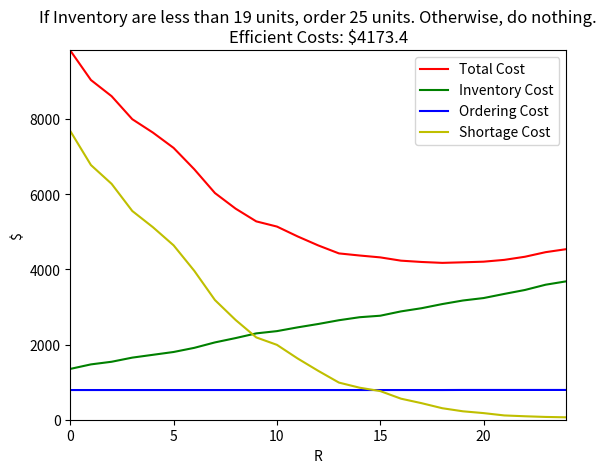

This figure's Python source:
import time
import matplotlib.pyplot as plt
import numpy as np

# 成本資訊
orderingCostEachTime = 2
shortageCostPerUnit = 2
materialCostPerUnit = 1000
APR = 0.073

# 其他限制
maxOrderLimit = 100
dayToSimulate = 500


def inventoryCostPerDay(c, i):
    return c * (i/365)


# 生成並整數化歷史資料
historicalSalesData = np.random.normal(loc=20, scale=5, size=dayToSimulate)
for i in range(len(historicalSalesData)):
    if historicalSalesData[i] < 0:
        historicalSalesData[i] = 0
    else:
        historicalSalesData[i] = round(historicalSalesData[i], 0)


# If I<=R, order Q units. Otherwise, do nothing.
def QRPolicy(Q, R, I, historicalSalesData):
    # 處理歷史資料
    historicalCostList = []
    # print("Current Inventory: " + str(I) + "\n")
    for each in historicalSalesData:
        # dailyCostList: [inventoryCost, orderingCostEachTime, shortageCost]
        dailyCostList = [0, 0, 0]
        dailySales = each
        # print("Quantity Demanded: " + str(each) + "\n")

        # 判斷存貨是否足夠，順便計算Shortage Cost
        lack = 0
        if I >= dailySales:
            I -= dailySales
            # print("Deal!\tInventory -> " + str(I))
        else:
            lack = dailySales - I
            I = 0  # 先賣出所有現存貨物
            # print("Lack of inventory!\t" + str(lack) + " unit(s) lacked\n")
            shortageCost = shortageCostPerUnit * lack
            dailyCostList[2] += shortageCost
        # print("Current Inventory: " + str(I) + "\n")

        # 判斷是否需要進貨，順便計算Ordering Cost
        while I <= R:
            I += Q  # 補貨
            # print("One order made. (+" + str(Q) +
            #       ")\tCurrent Inventory: " + str(I) + "\n")
            dailyCostList[1] += orderingCostEachTime

            # 解決昨天的短缺問題
            if lack == 0:
                break
            elif I-lack >= 0:  # 有短缺但足以被彌補
                I -= lack
                lack = 0
                # print("Lackness solved!")
                # print("Current Inventory: " + str(I) + "\n")
            else:  # 有短缺且補一次貨後仍不夠(原則上不會出現這個狀況，廠商應該在接到訂單時直接拒絕)
                lack -= I
                I = 0
                # print("Still lack of inventory!\t" +
                #       str(lack) + " unit(s) lacked\n")
                # 因為在同一天發現，所以不再另計Shortage Cost

        inventoryCost = inventoryCostPerDay(I * materialCostPerUnit, APR)
        dailyCostList[0] += inventoryCost
        historicalCostList.append(dailyCostList)
    # print("-----------------------------------------------")  # 所有歷史資料處理完畢

    # 結算歷史資料
    totalCost = totalInventoryCost = totalOrderingCost = totalShortageCost = 0
    for i in range(len(historicalCostList)):
        totalInventoryCost += historicalCostList[i][0]  # 總存貨成本
        totalOrderingCost += historicalCostList[i][1]  # 總訂貨成本
        totalShortageCost += historicalCostList[i][2]  # 總缺貨成本
    totalCost = totalInventoryCost + totalOrderingCost + totalShortageCost  # 總成本
    totalCost = round(totalCost, 3)
    # print("Total Cost                              " + str(totalCost))
    return [totalCost, totalInventoryCost, totalOrderingCost, totalShortageCost]


def runBusiness():
    I = int(input("Initial Inventory: "))
    print("Current Inventory: " + str(I))
    policy = int(input("Choose inventory policy(1)QR Policy (2)sS Policy: "))
    if policy == 1:
        # Q = int(input("The quantity each order should be: "))
        # R = int(input("The quantity that reminds you to make one order: "))
        Q = 30
        R = 10
        QRPolicy(Q, R, I)
    elif policy == 2:
        # s = int(input("The quantity after each order: "))
        # S = int(input("The quantity that reminds you to make one order: "))
        s = 30
        S = 50


L1 = []  # 存「最好的Q下，不同R」所花的總成本
L2 = []  # 存「最好的Q下，不同R」所花的存貨成本
L3 = []  # 存「最好的Q下，不同R」所花的訂貨成本
L4 = []  # 存「最好的Q下，不同R」所花的短缺成本
bestROfBestQ = 0
bestQ = 1


def minTotalCost(historicalSalesData, initialInv):
    global L1, L2, L3, L4, bestQ, bestROfBestQ
    globalLowestCost = float('inf')
    for q in range(1, maxOrderLimit+1):  # 此間廠商一次最多只能訂100個貨
        l1 = []  # 存「不同R」之下的總成本
        l2 = []  # 存「不同R」之下的存貨成本
        l3 = []  # 存「不同R」之下的訂貨成本
        l4 = []  # 存「不同R」之下的短缺成本
        localLowestCost = float('inf')
        bestR = 0
        for r in range(q):
            costReport = QRPolicy(q, r, initialInv, historicalSalesData)
            l1.append(costReport[0])
            l2.append(costReport[1])
            l3.append(costReport[2])
            l4.append(costReport[3])
            if costReport[0] <= localLowestCost:
                localLowestCost = costReport[0]
                bestR = r
        if localLowestCost <= globalLowestCost:
            globalLowestCost = localLowestCost
            bestQ = q
            bestROfBestQ = bestR
            L1, L2, L3, L4 = l1, l2, l3, l4
    # finalResult = {}
    message = "If Inventory are less than " + \
        str(bestROfBestQ+1)+" units, "+"order " + \
        str(bestQ)+" units. Otherwise, do nothing."
    message += "\nEfficient Costs: $"
    message += str(globalLowestCost)
    return message


def report():
    plt.title(minTotalCost(historicalSalesData, 80))
    plt.plot(range(bestQ), L1, color='r', label="Total Cost")
    plt.plot(range(bestQ), L2, color='g', label="Inventory Cost")
    plt.plot(range(bestQ), L3, color='b', label="Ordering Cost")
    plt.plot(range(bestQ), L4, color='y', label="Shortage Cost")
    plt.xlim(0, bestQ-1)
    plt.ylim(0, max(L1)+10)
    plt.xlabel("R")
    plt.ylabel("$")
    plt.legend()
    plt.show()


report()
